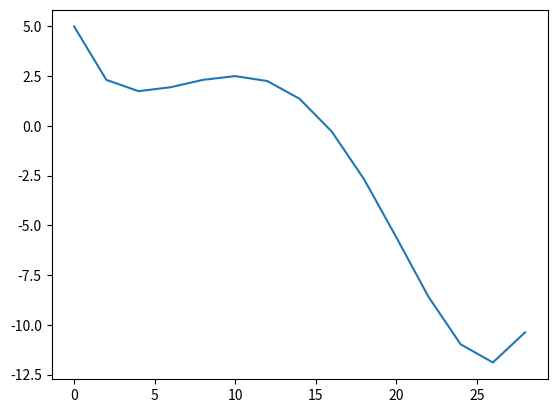

Generate this figure with matplotlib:
from scipy import optimize
import matplotlib.pyplot as plt
import numpy as np
import math


def f1(x):
    return math.sin(x / 5.0) * math.exp(x / 10.0) + 5.0 * math.exp(-x / 2.0)

y=[]
for x in range(0, 30, 2):
    y.append(f1(x))

optimize_result = optimize.minimize(f1, x0=np.array([30.0]))
if optimize_result['success']:
    x_min = optimize_result['x']
    print(x_min)

plt.plot(range(0, 30, 2), y)
plt.show()